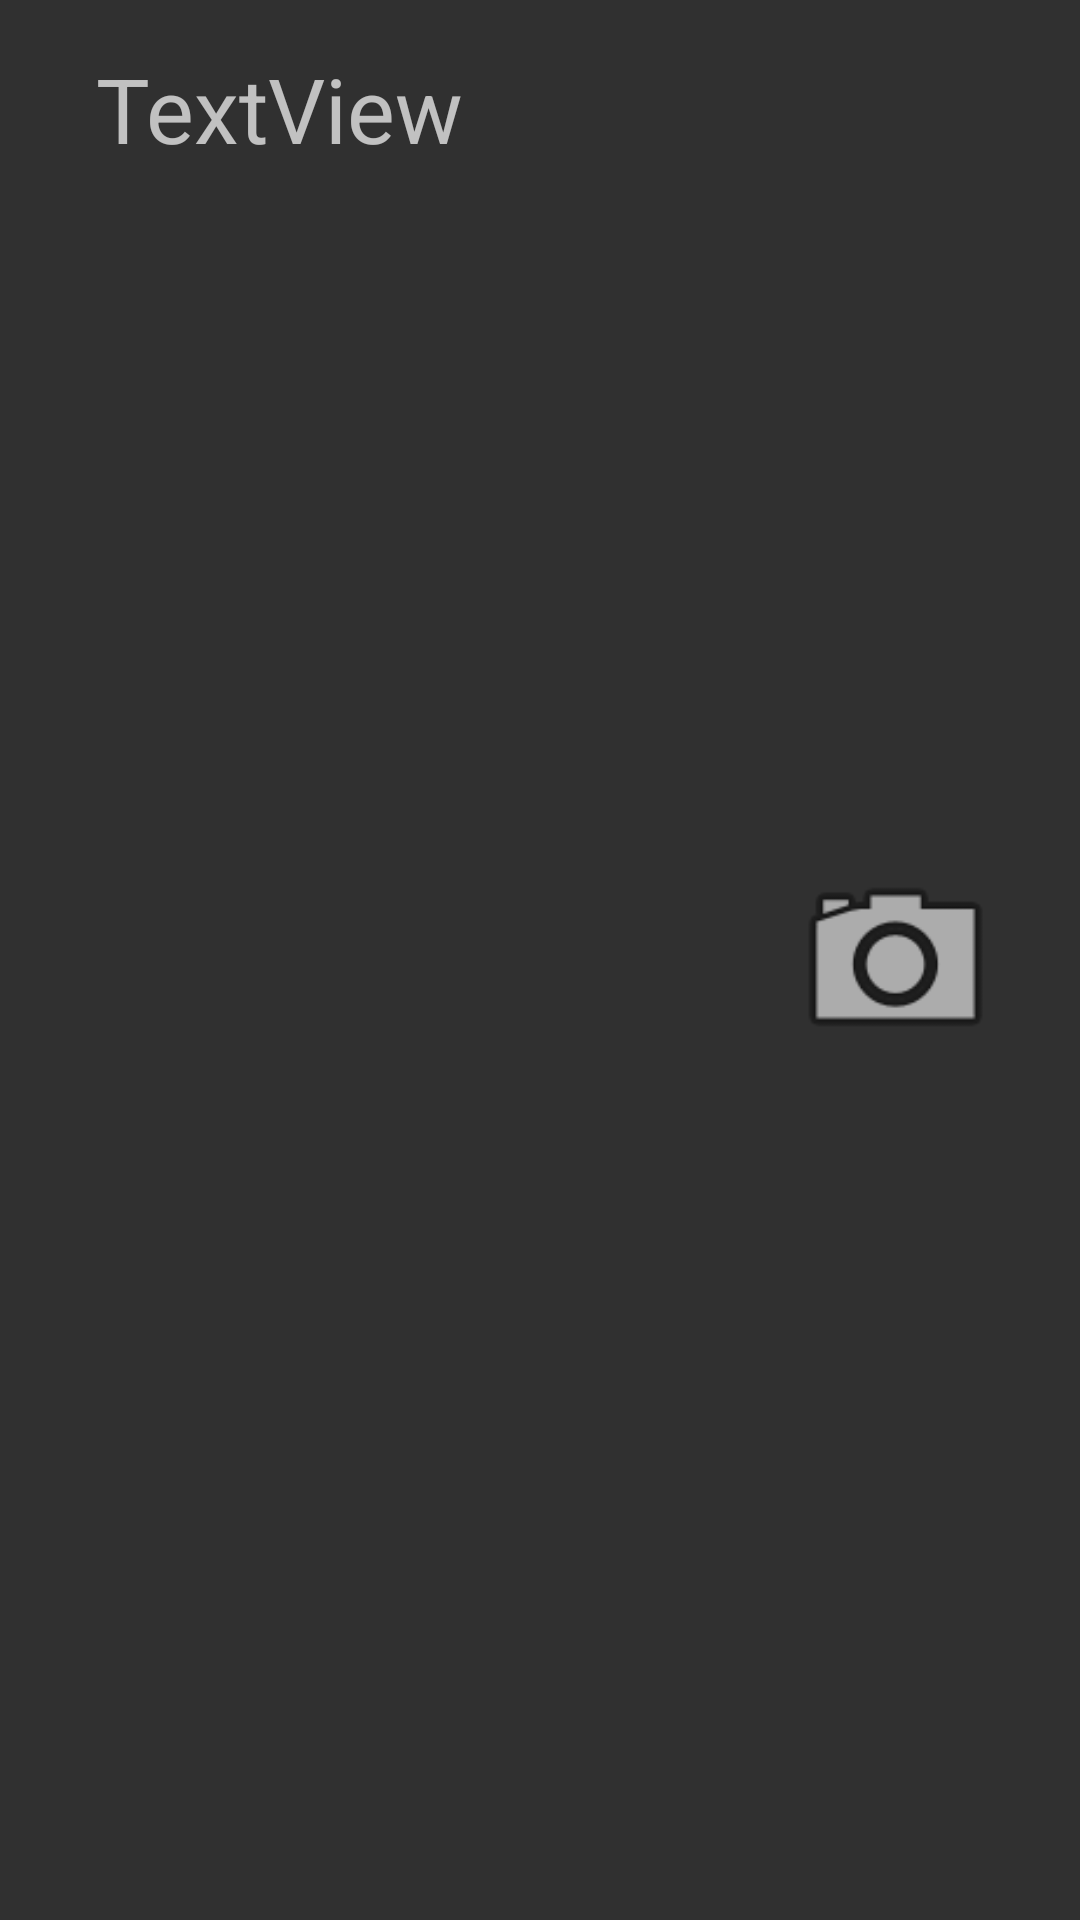

This screen was rendered from an Android layout file. Write that file and the resources it references.
<!-- AndroidManifest.xml: application theme Theme.AppCompat.NoActionBar -->
<!-- res/layout/activity_kamera.xml -->
<?xml version="1.0" encoding="utf-8"?>
<androidx.constraintlayout.widget.ConstraintLayout xmlns:android="http://schemas.android.com/apk/res/android"
    xmlns:tools="http://schemas.android.com/tools"
    xmlns:app="http://schemas.android.com/apk/res-auto"
    android:layout_width="match_parent"
    android:layout_height="match_parent" >

    <org.opencv.android.JavaCameraView
        android:layout_width="fill_parent"
        android:layout_height="fill_parent"
        android:visibility="gone"
        android:id="@+id/my_camera_view"
        app:show_fps="true"
        app:camera_id="any"
        tools:ignore="MissingConstraints" />

    <TextView
        android:id="@+id/textView"
        android:layout_width="241dp"
        android:layout_height="53dp"
        android:layout_marginStart="32dp"
        android:layout_marginTop="16dp"
        android:text="TextView"
        android:textSize="30sp"
        app:layout_constraintStart_toStartOf="parent"
        app:layout_constraintTop_toTopOf="parent"
        tools:ignore="MissingConstraints" />

    <ImageView
        android:id="@+id/kameraGomb"
        android:layout_width="75dp"
        android:layout_height="75dp"
        android:layout_marginEnd="24dp"
        app:layout_constraintBottom_toBottomOf="parent"
        app:layout_constraintEnd_toEndOf="parent"
        app:layout_constraintTop_toTopOf="parent"
        app:srcCompat="@android:drawable/ic_menu_camera" />

</androidx.constraintlayout.widget.ConstraintLayout>
<!-- resources referenced by this layout -->
<resources>

</resources>
